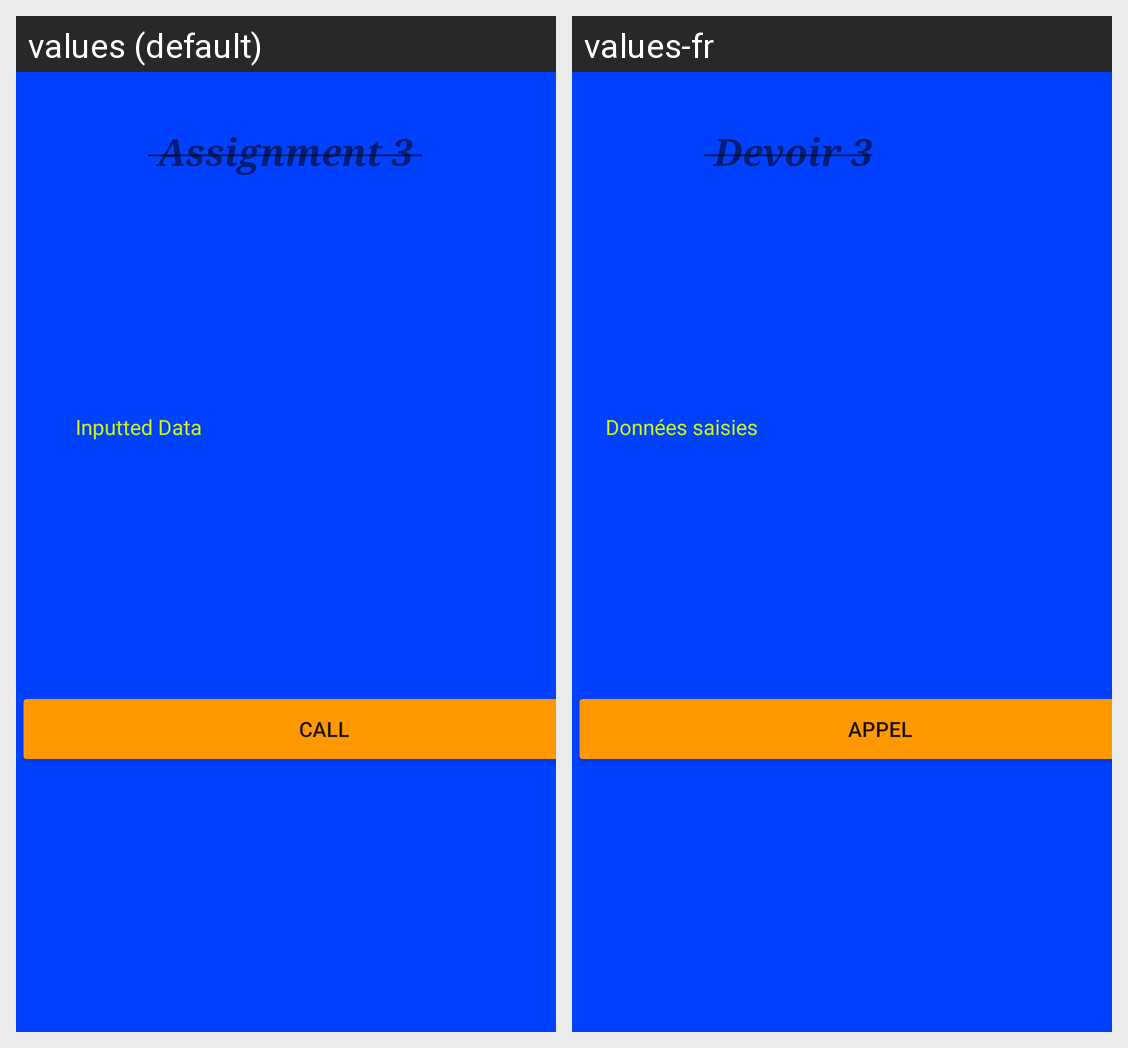

This grid shows one Android layout under two languages. Give, for every string resource on the screen, its name, the default text and each shown locale's text.
Android screen res/layout/fragment_call.xml rendered under 2 locales, left to right: values (default), values-fr. Device: Nexus 5 (rendered at 1080×1920; each locale shown at half size, 540×960, under a caption strip naming it); theme Theme.SwipeTabsExample.
Strings drawn on this screen, with the default value and each locale's value (text and hints the layout hard-codes, and strings that could not be matched under every locale, appear in the picture but are not listed):

call
  values: Call
  values-fr: Appel

inputted_data
  values: Inputted Data
  values-fr: Données saisies
